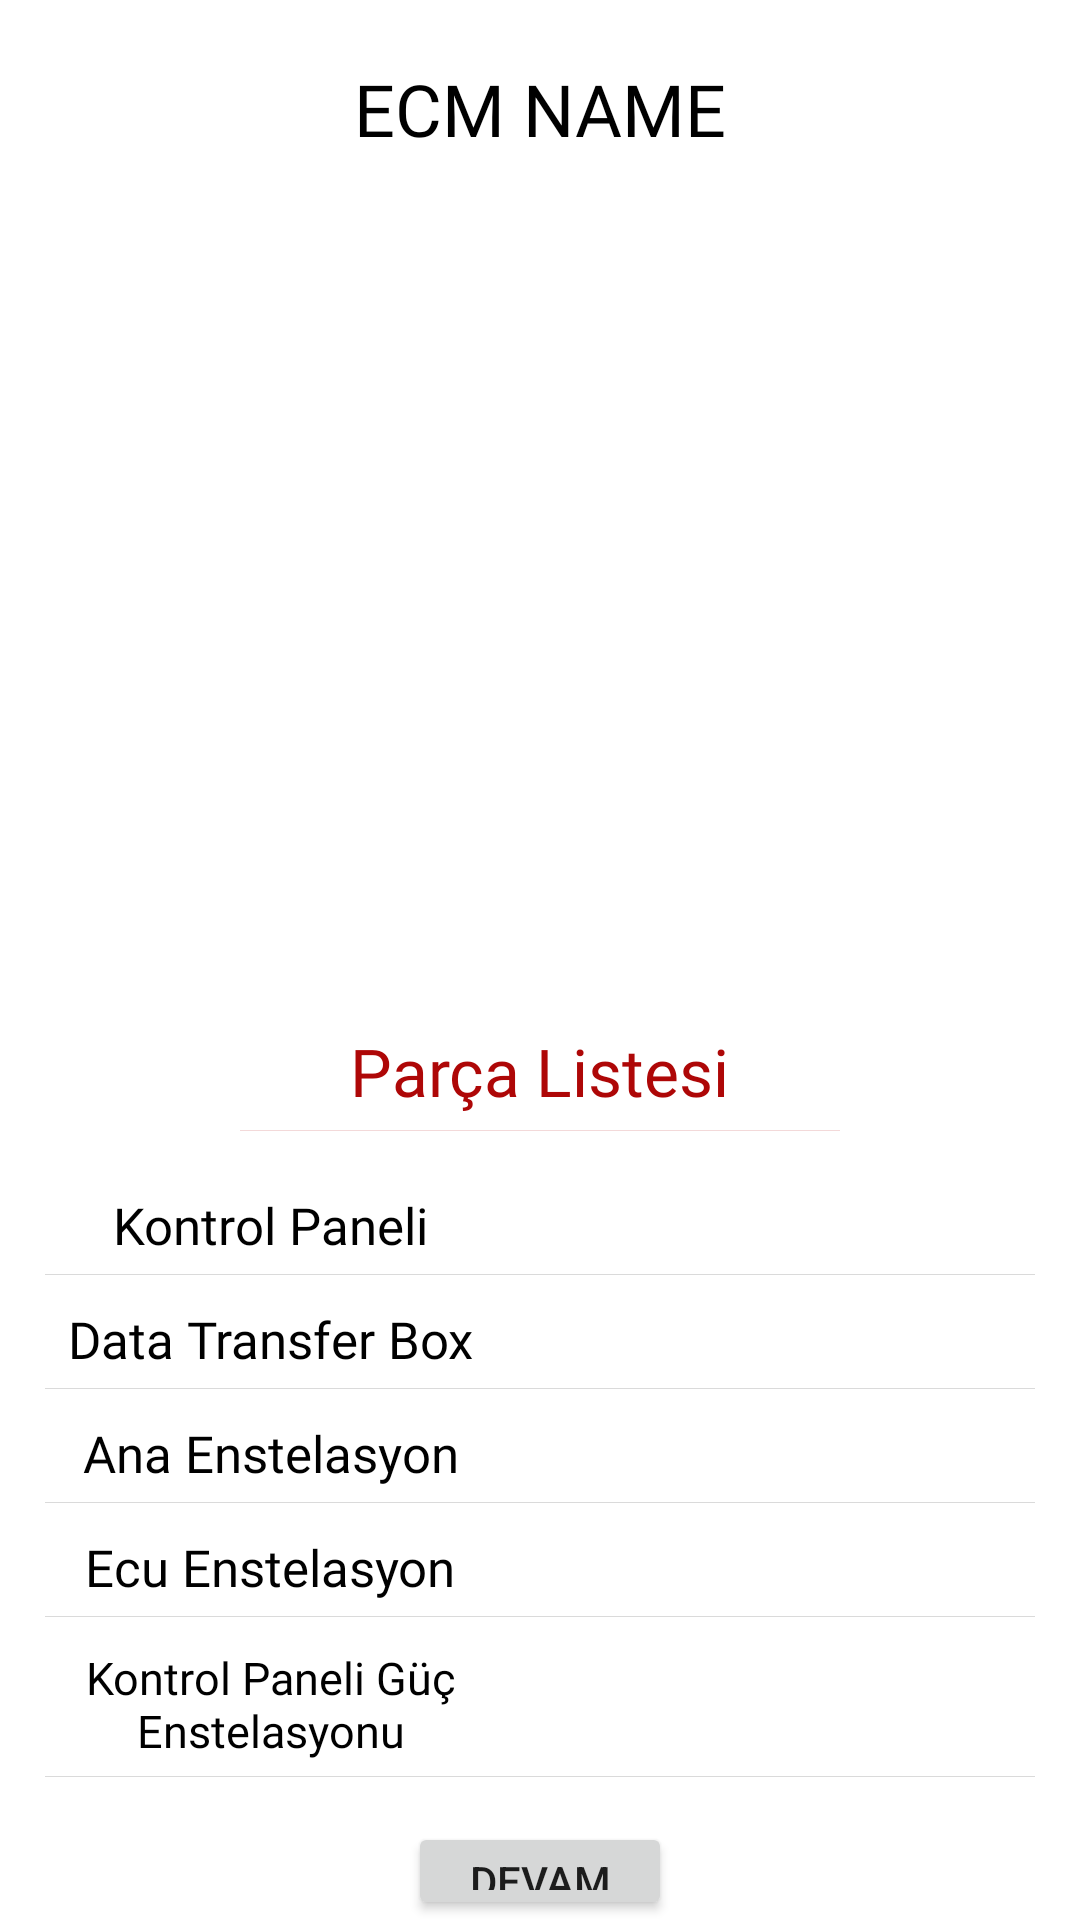

The Android layout XML behind this screen, and the referenced resources:
<!-- AndroidManifest.xml: application theme Theme.CarInstructions -->
<!-- res/layout/fragment_ecm_details.xml -->
<?xml version="1.0" encoding="utf-8"?>
<LinearLayout xmlns:android="http://schemas.android.com/apk/res/android"
    xmlns:tools="http://schemas.android.com/tools"
    android:layout_width="match_parent"
    android:layout_height="match_parent"
    android:orientation="vertical"
    tools:context=".fragments.ECMDetailsFragment">

    <TextView
        android:layout_width="wrap_content"
        android:layout_height="wrap_content"
        android:id="@+id/ecmName"
        android:text="ECM NAME"
        android:layout_gravity="center"
        android:layout_marginTop="20dp"
        android:fontFamily="@font/montserrat_bold"
        android:textColor="@color/black"
        android:textSize="24sp"/>

    <ImageView
        android:layout_width="250dp"
        android:layout_height="250dp"
        android:layout_gravity="center"
        android:layout_marginTop="20dp"
        android:id="@+id/ecmImageView"/>

    <TextView
        android:layout_width="wrap_content"
        android:layout_height="wrap_content"
        android:text="Parça Listesi"
        android:layout_gravity="center"
        android:layout_marginTop="20dp"
        android:fontFamily="@font/montserrat_bold"
        android:textColor="#AE0707"
        android:textSize="22sp"/>

    <View
        android:layout_width="200dp"
        android:layout_gravity="center"
        android:layout_height="0.2dp"
        android:layout_marginTop="5dp"
        android:background="#27AE0707"/>

    <LinearLayout
        android:layout_width="match_parent"
        android:layout_height="wrap_content"
        android:layout_marginTop="20dp"
        android:orientation="horizontal">

        <TextView
            android:layout_width="0dp"
            android:layout_weight="1"
            android:gravity="center"
            android:layout_height="wrap_content"
            android:text="Kontrol Paneli"
            android:layout_gravity="center"
            android:fontFamily="@font/montserrat_bold"
            android:textColor="@color/black"
            android:textSize="17sp"/>

        <TextView
            android:layout_width="0dp"
            android:layout_weight="1"
            android:gravity="center"
            android:layout_height="wrap_content"
            android:layout_gravity="center"
            android:id="@+id/kontrolPaneli"
            android:fontFamily="@font/montserrat_bold"
            android:textColor="@color/black"
            android:textSize="17sp"/>

    </LinearLayout>

    <View
        android:layout_width="match_parent"
        android:layout_height="0.2dp"
        android:layout_marginTop="5dp"
        android:layout_marginHorizontal="15dp"
        android:background="#25000000"/>

    <LinearLayout
        android:layout_width="match_parent"
        android:layout_height="wrap_content"
        android:layout_marginTop="10dp"
        android:orientation="horizontal">

        <TextView
            android:layout_width="0dp"
            android:layout_weight="1"
            android:gravity="center"
            android:layout_height="wrap_content"
            android:text="Data Transfer Box"
            android:layout_gravity="center"
            android:fontFamily="@font/montserrat_bold"
            android:textColor="@color/black"
            android:textSize="17sp"/>

        <TextView
            android:layout_width="0dp"
            android:layout_weight="1"
            android:gravity="center"
            android:layout_height="wrap_content"
            android:id="@+id/dataTransferBox"
            android:layout_gravity="center"
            android:fontFamily="@font/montserrat_bold"
            android:textColor="@color/black"
            android:textSize="17sp"/>

    </LinearLayout>

    <View
        android:layout_width="match_parent"
        android:layout_height="0.2dp"
        android:layout_marginTop="5dp"
        android:layout_marginHorizontal="15dp"
        android:background="#25000000"/>

    <LinearLayout
        android:layout_width="match_parent"
        android:layout_height="wrap_content"
        android:layout_marginTop="10dp"
        android:orientation="horizontal">

        <TextView
            android:layout_width="0dp"
            android:layout_weight="1"
            android:gravity="center"
            android:layout_height="wrap_content"
            android:text="Ana Enstelasyon"
            android:layout_gravity="center"
            android:fontFamily="@font/montserrat_bold"
            android:textColor="@color/black"
            android:textSize="17sp"/>

        <TextView
            android:layout_width="0dp"
            android:layout_weight="1"
            android:gravity="center"
            android:layout_height="wrap_content"
            android:id="@+id/anaEnstelasyon"
            android:layout_gravity="center"
            android:fontFamily="@font/montserrat_bold"
            android:textColor="@color/black"
            android:textSize="17sp"/>

    </LinearLayout>

    <View
        android:layout_width="match_parent"
        android:layout_height="0.2dp"
        android:layout_marginTop="5dp"
        android:layout_marginHorizontal="15dp"
        android:background="#25000000"/>

    <LinearLayout
        android:layout_width="match_parent"
        android:layout_height="wrap_content"
        android:layout_marginTop="10dp"
        android:orientation="horizontal">

        <TextView
            android:layout_width="0dp"
            android:layout_weight="1"
            android:gravity="center"
            android:layout_height="wrap_content"
            android:text="Ecu Enstelasyon"
            android:layout_gravity="center"
            android:fontFamily="@font/montserrat_bold"
            android:textColor="@color/black"
            android:textSize="17sp"/>

        <TextView
            android:layout_width="0dp"
            android:layout_weight="1"
            android:gravity="center"
            android:layout_height="wrap_content"
            android:id="@+id/ecuEnstelasyon"
            android:layout_gravity="center"
            android:fontFamily="@font/montserrat_bold"
            android:textColor="@color/black"
            android:textSize="17sp"/>

    </LinearLayout>

    <View
        android:layout_width="match_parent"
        android:layout_height="0.2dp"
        android:layout_marginTop="5dp"
        android:layout_marginHorizontal="15dp"
        android:background="#25000000"/>

    <LinearLayout
        android:layout_width="match_parent"
        android:layout_height="wrap_content"
        android:orientation="vertical"
        android:visibility="gone"
        android:id="@+id/egkLayout">

        <LinearLayout
            android:layout_width="match_parent"
            android:layout_height="wrap_content"
            android:layout_marginTop="10dp"
            android:orientation="horizontal">

            <TextView
                android:layout_width="0dp"
                android:layout_weight="1"
                android:gravity="center"
                android:layout_height="wrap_content"
                android:text="Ecu Güç Konnektörü"
                android:layout_gravity="center"
                android:fontFamily="@font/montserrat_bold"
                android:textColor="@color/black"
                android:textSize="17sp"/>

            <TextView
                android:layout_width="0dp"
                android:layout_weight="1"
                android:gravity="center"
                android:layout_height="wrap_content"
                android:id="@+id/ecuGucKonnektoru"
                android:layout_gravity="center"
                android:fontFamily="@font/montserrat_bold"
                android:textColor="@color/black"
                android:textSize="17sp"/>


        </LinearLayout>

        <View
            android:id="@+id/view"
            android:layout_width="match_parent"
            android:layout_height="0.2dp"
            android:layout_marginTop="5dp"
            android:layout_marginHorizontal="15dp"
            android:background="#25000000"/>

    </LinearLayout>




    <LinearLayout
        android:layout_width="match_parent"
        android:layout_height="wrap_content"
        android:layout_marginTop="10dp"
        android:orientation="horizontal">

        <TextView
            android:layout_width="0dp"
            android:layout_weight="1"
            android:gravity="center"
            android:layout_height="wrap_content"
            android:text="Kontrol Paneli Güç Enstelasyonu"
            android:layout_gravity="center"
            android:fontFamily="@font/montserrat_bold"
            android:textColor="@color/black"
            android:textSize="15sp"/>

        <TextView
            android:layout_width="0dp"
            android:layout_weight="1"
            android:gravity="center"
            android:layout_height="wrap_content"
            android:id="@+id/kontrolPaneliGucEnstelasyon"
            android:layout_gravity="center"
            android:fontFamily="@font/montserrat_bold"
            android:textColor="@color/black"
            android:textSize="17sp"/>

    </LinearLayout>

    <View
        android:layout_width="match_parent"
        android:layout_height="0.2dp"
        android:layout_marginTop="5dp"
        android:layout_marginHorizontal="15dp"
        android:background="#25000000"/>

    <androidx.appcompat.widget.AppCompatButton
        android:layout_width="wrap_content"
        android:layout_height="wrap_content"
        android:id="@+id/devamButton"
        android:layout_gravity="center"
        android:layout_marginTop="15dp"
        android:text="@string/devam"/>









</LinearLayout>
<!-- resources referenced by this layout -->
<resources>
  <string name="devam">devam</string>
  <style name="Theme.CarInstructions" parent="Theme.MaterialComponents.DayNight.NoActionBar">
  
          <item name="android:forceDarkAllowed" tools:targetApi="q">false</item>
          
          <item name="colorPrimary">@color/purple_500</item>
          <item name="colorPrimaryVariant">#1d1d1b</item>
          <item name="colorOnPrimary">@color/white</item>
          
          <item name="colorSecondary">@color/teal_200</item>
          <item name="colorSecondaryVariant">@color/teal_700</item>
          <item name="colorOnSecondary">@color/black</item>
          
          <item name="android:statusBarColor" tools:targetApi="l">?attr/colorPrimaryVariant</item>
          
      </style>
  <!-- not gathered from this repository: default colours our renderer supplied (Android Studio template values) -->
  <color name="purple_500">#FF6200EE</color>
  <color name="teal_200">#FF03DAC5</color>
  <color name="teal_700">#FF018786</color>
  <color name="black">#FF000000</color>
  <color name="white">#FFFFFFFF</color>
</resources>
